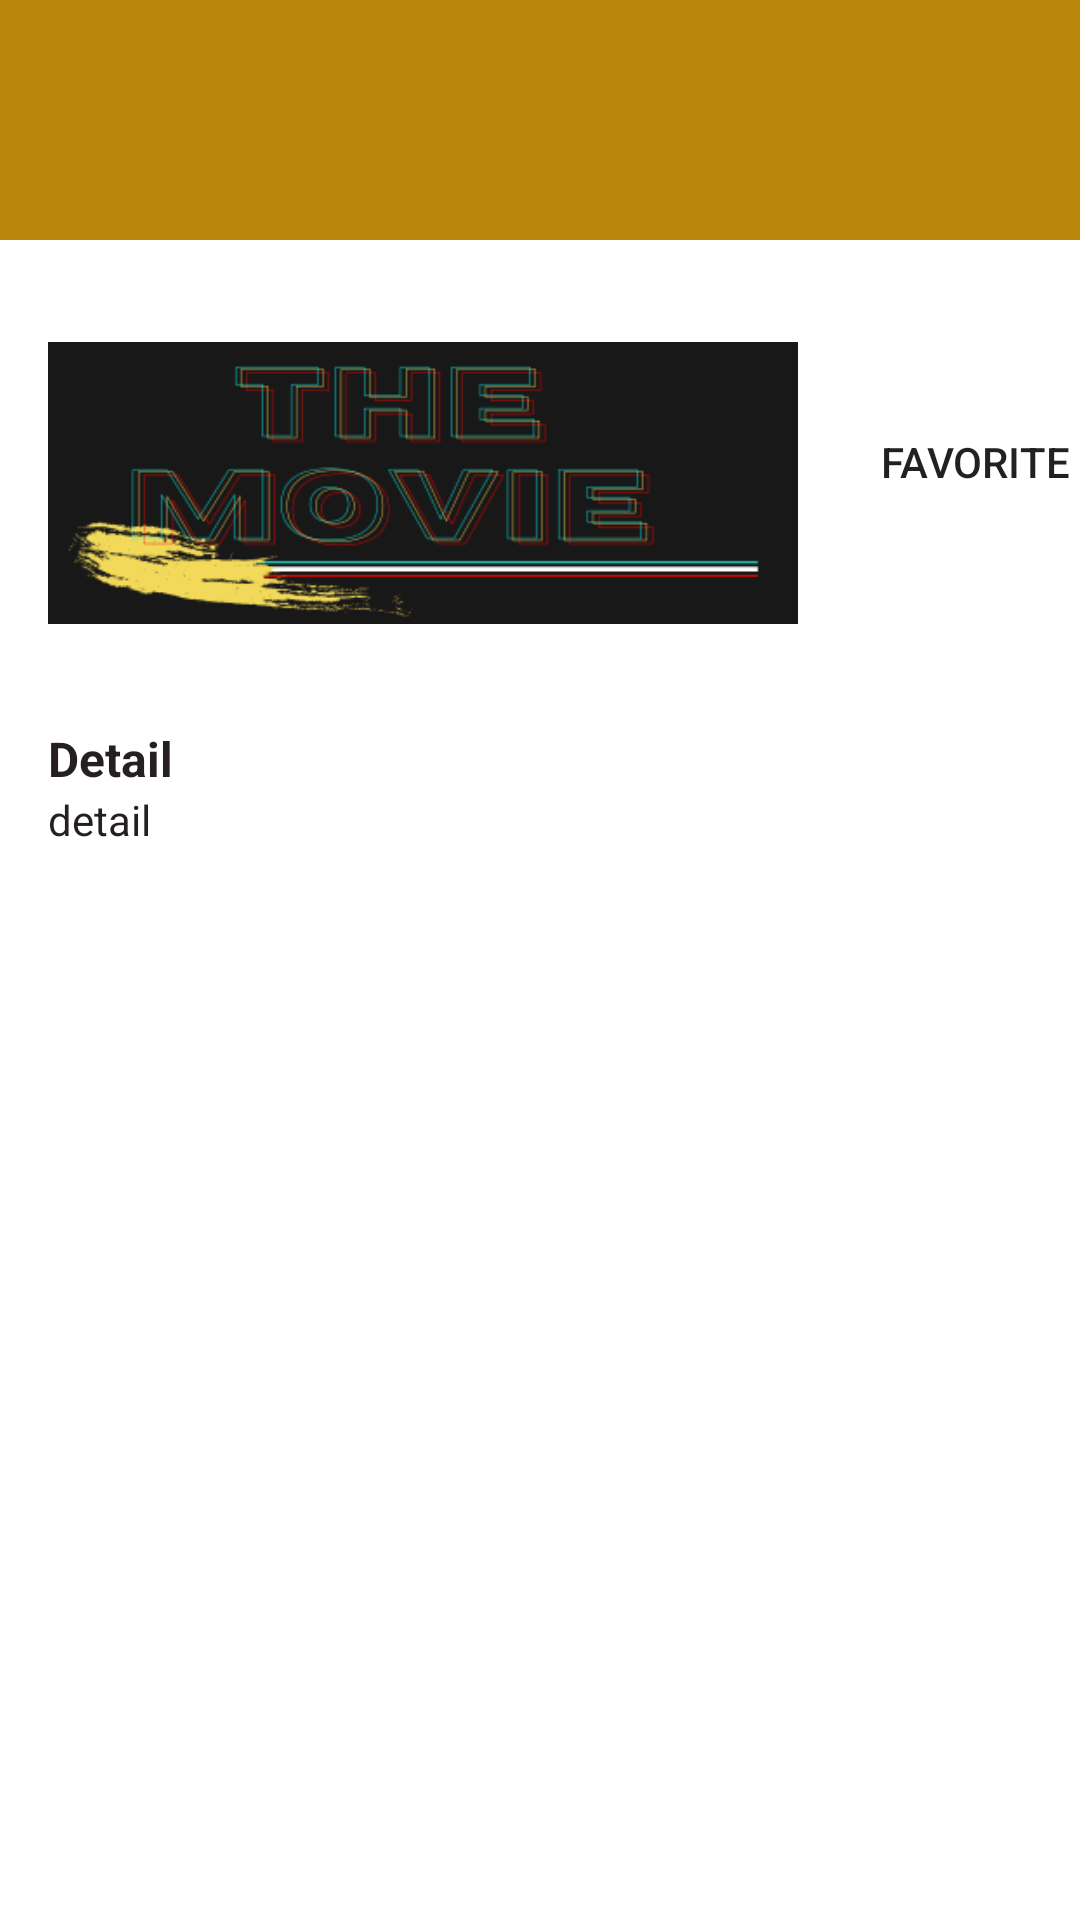

Layout XML and referenced resources for this Android screen:
<!-- AndroidManifest.xml: application theme Theme.ChallengeCp6 -->
<!-- res/layout/fragment_detail.xml -->
<?xml version="1.0" encoding="utf-8"?>
<LinearLayout xmlns:android="http://schemas.android.com/apk/res/android"
    xmlns:tools="http://schemas.android.com/tools"
    android:layout_width="match_parent"
    android:layout_height="match_parent"
    android:orientation="vertical"
    tools:context=".DetailFragment">

    <LinearLayout
        android:layout_width="match_parent"
        android:layout_height="80dp"
        android:orientation="horizontal"
        android:background="@color/brow">

        <ImageView
            android:id="@+id/det_back"
            android:layout_marginLeft="20dp"
            android:layout_width="wrap_content"
            android:layout_height="wrap_content"
            android:src="@drawable/back"
            android:layout_marginTop="25dp"/>

        <ImageView
            android:layout_marginTop="28dp"
            android:layout_marginLeft="300dp"
            android:layout_width="wrap_content"
            android:layout_height="wrap_content"
            android:src="@drawable/person"/>
    </LinearLayout>
    <LinearLayout
        android:layout_width="wrap_content"
        android:layout_height="wrap_content"
        android:orientation="horizontal">
        <ImageView
            android:id="@+id/det_gambar"
            android:layout_marginLeft="16dp"
            android:layout_width="250dp"
            android:layout_height="wrap_content"
            android:src="@drawable/the_movie"/>
        <Button
            android:id="@+id/det_buy"
            android:layout_marginTop="50dp"
            android:layout_marginLeft="24dp"
            android:layout_width="wrap_content"
            android:layout_height="wrap_content"
            android:background="@null"
            android:backgroundTint="@color/brow"
            android:text="Favorite"/>
    </LinearLayout>
    <LinearLayout
        android:layout_width="wrap_content"
        android:layout_height="wrap_content"
        android:layout_marginLeft="16dp"
        android:orientation="vertical">
        <TextView
            android:id="@+id/det_judul"
            android:layout_width="wrap_content"
            android:layout_height="wrap_content"
            android:text="Detail"
            android:textSize="16sp"
            android:textColor="@color/black"
            android:textStyle="bold"/>
        <TextView
            android:id="@+id/det_sipnosis"
            android:layout_width="match_parent"
            android:layout_height="wrap_content"
            android:textColor="@color/black"
            android:text="detail tentang film yang akan tayang"/>
    </LinearLayout>

</LinearLayout>
<!-- resources referenced by this layout -->
<resources>
  <color name="black">#251F1F</color>
  <color name="brow">#B8860B</color>
  <!-- drawable the_movie: png bitmap (drawable, 21209 bytes) -->
  <style name="Theme.ChallengeCp6" parent="Theme.MaterialComponents.DayNight.DarkActionBar">
          
          <item name="colorPrimary">@color/purple_500</item>
          <item name="colorPrimaryVariant">@color/purple_700</item>
          <item name="colorOnPrimary">@color/white</item>
          
          <item name="colorSecondary">@color/teal_200</item>
          <item name="colorSecondaryVariant">@color/teal_700</item>
          <item name="colorOnSecondary">@color/black</item>
          
          <item name="android:statusBarColor" tools:targetApi="l">?attr/colorPrimaryVariant</item>
          
      </style>
  <color name="purple_500">#FF6200EE</color>
  <color name="purple_700">#FF3700B3</color>
  <color name="white">#FFFFFFFF</color>
  <color name="teal_200">#FF03DAC5</color>
  <color name="teal_700">#FF018786</color>
</resources>
